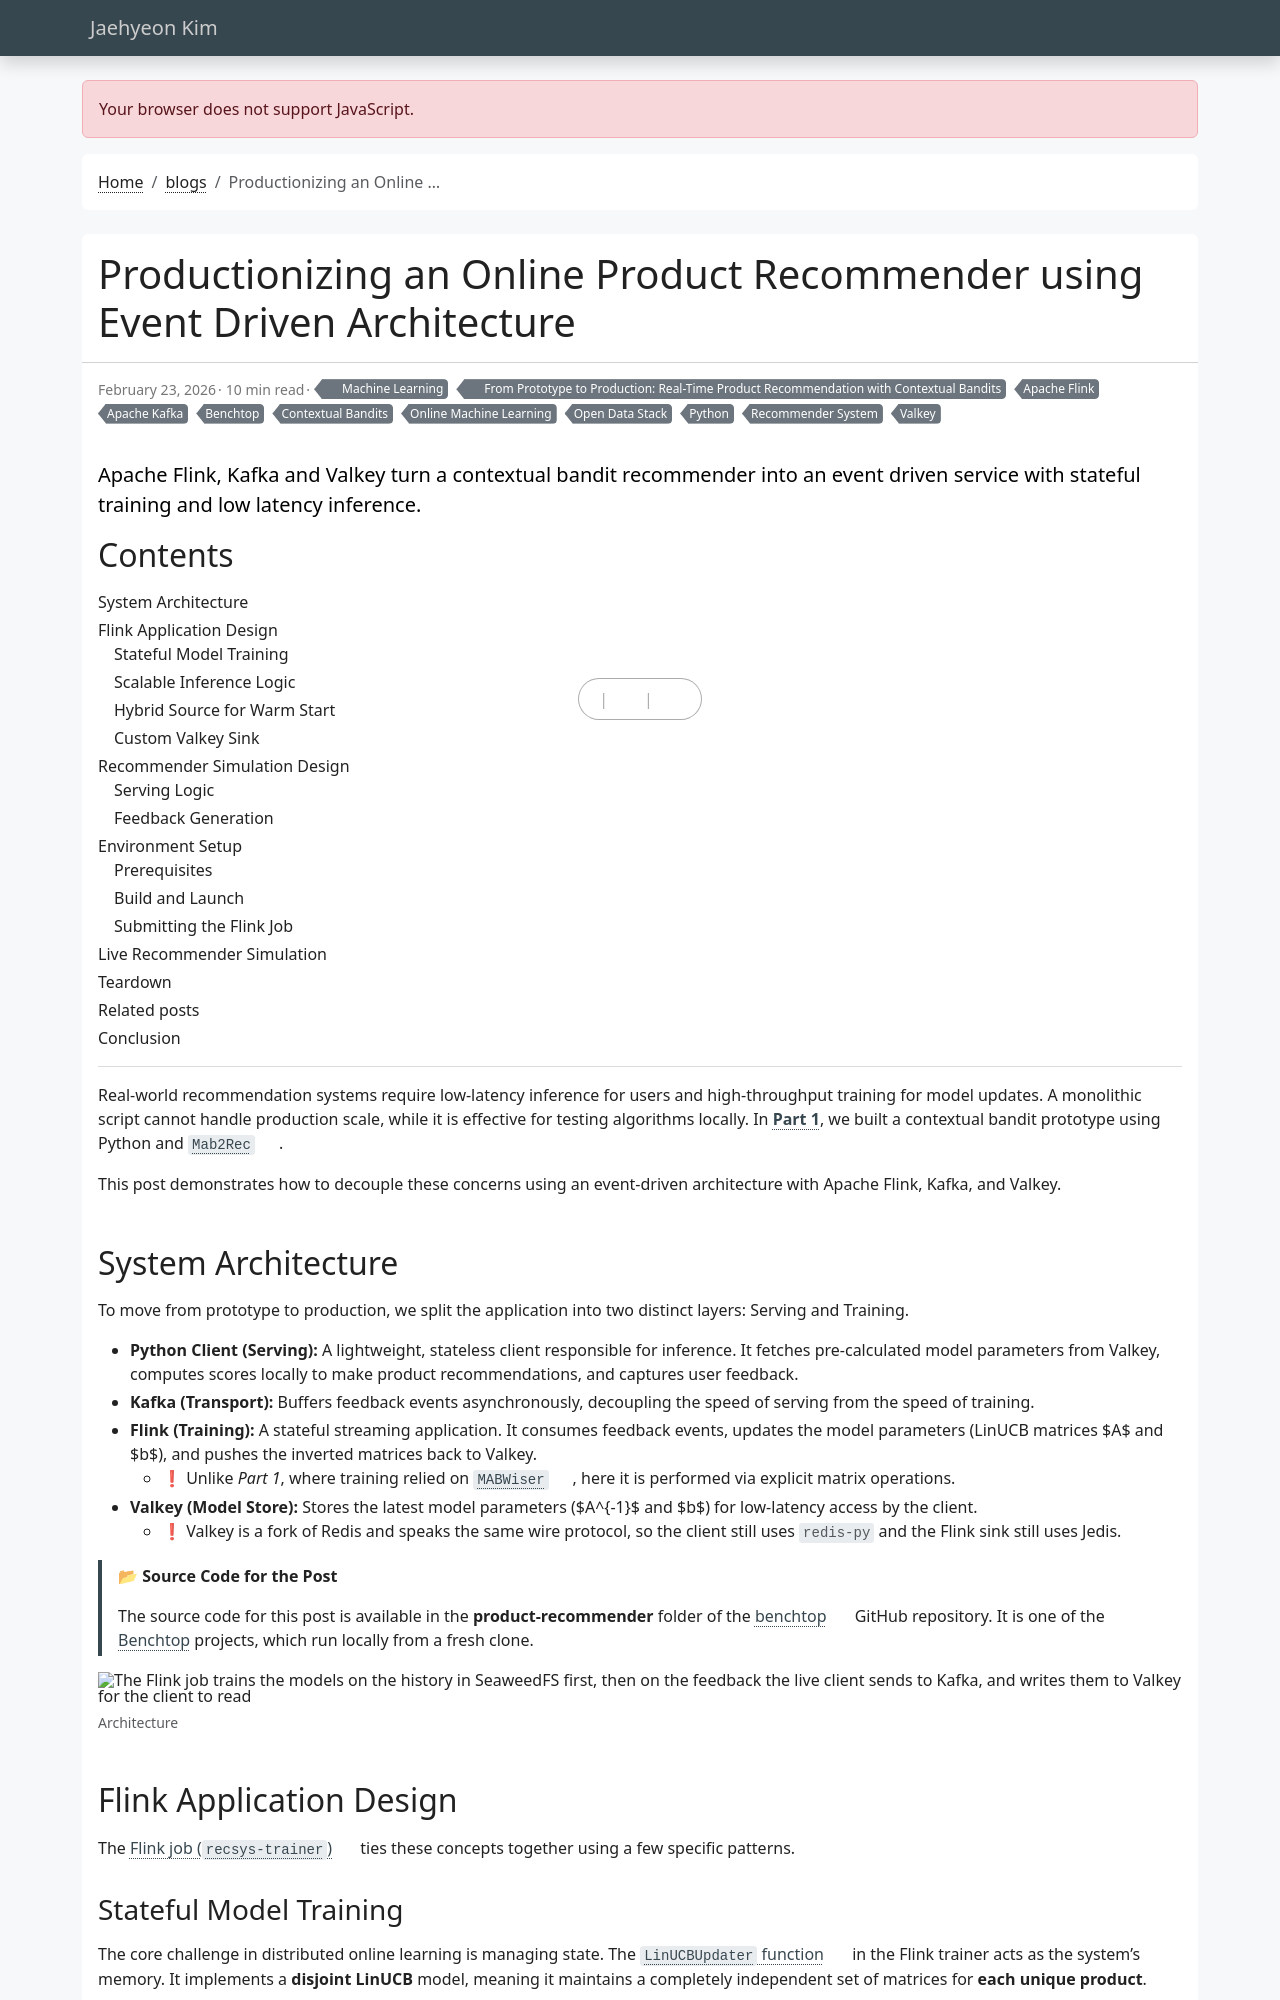

repository: jaehyeon-kim/jaehyeon-kim.github.io · page: blog/2026-02-23-productionize-recommender-with-eda/index.html · generator: jekyll

---
title: Productionizing an Online Product Recommender using Event Driven Architecture
date: 2026-02-23
draft: false
featured: true
comment: true
toc: true
series:
  - "From Prototype to Production: Real-Time Product Recommendation with Contextual Bandits"
categories:
  - Machine Learning
tags:
  - Python
  - Apache Kafka
  - Apache Flink
  - Valkey
  - Open Data Stack
  - Contextual Bandits
  - Online Machine Learning
  - Recommender System
  - Benchtop
description: Apache Flink, Kafka and Valkey turn a contextual bandit recommender into an event driven service with stateful training and low latency inference.
math: true # This post renders maths, so it needs the KaTeX bundle.
---

Real-world recommendation systems require low-latency inference for users and high-throughput training for model updates. A monolithic script cannot handle production scale, while it is effective for testing algorithms locally. In [**Part 1**](/blog/2026-01-29-prototype-recommender-with-python/), we built a contextual bandit prototype using Python and [`Mab2Rec`](https://github.com/fidelity/mab2rec).

This post demonstrates how to decouple these concerns using an event-driven architecture with Apache Flink, Kafka, and Valkey.

<!--more-->

## System Architecture

To move from prototype to production, we split the application into two distinct layers: Serving and Training.

*   **Python Client (Serving):** A lightweight, stateless client responsible for inference. It fetches pre-calculated model parameters from Valkey, computes scores locally to make product recommendations, and captures user feedback.
*   **Kafka (Transport):** Buffers feedback events asynchronously, decoupling the speed of serving from the speed of training.
*   **Flink (Training):** A stateful streaming application. It consumes feedback events, updates the model parameters (LinUCB matrices $A$ and $b$), and pushes the inverted matrices back to Valkey.
    *   ❗ Unlike *Part 1*, where training relied on [`MABWiser`](https://github.com/fidelity/mabwiser), here it is performed via explicit matrix operations.
*   **Valkey (Model Store):** Stores the latest model parameters ($A^{-1}$ and $b$) for low-latency access by the client.
    *   ❗ Valkey is a fork of Redis and speaks the same wire protocol, so the client still uses `redis-py` and the Flink sink still uses Jedis.

> **📂 Source Code for the Post**
> 
> The source code for this post is available in the **product-recommender** folder of the [benchtop](https://github.com/jaehyeon-kim/benchtop) GitHub repository. It is one of the [Benchtop](/blog/2026-09-30-introducing-benchtop/) projects, which run locally from a fresh clone.  

![The Flink job trains the models on the history in SeaweedFS first, then on the feedback the live client sends to Kafka, and writes them to Valkey for the client to read](part-2.png#center "Architecture")
